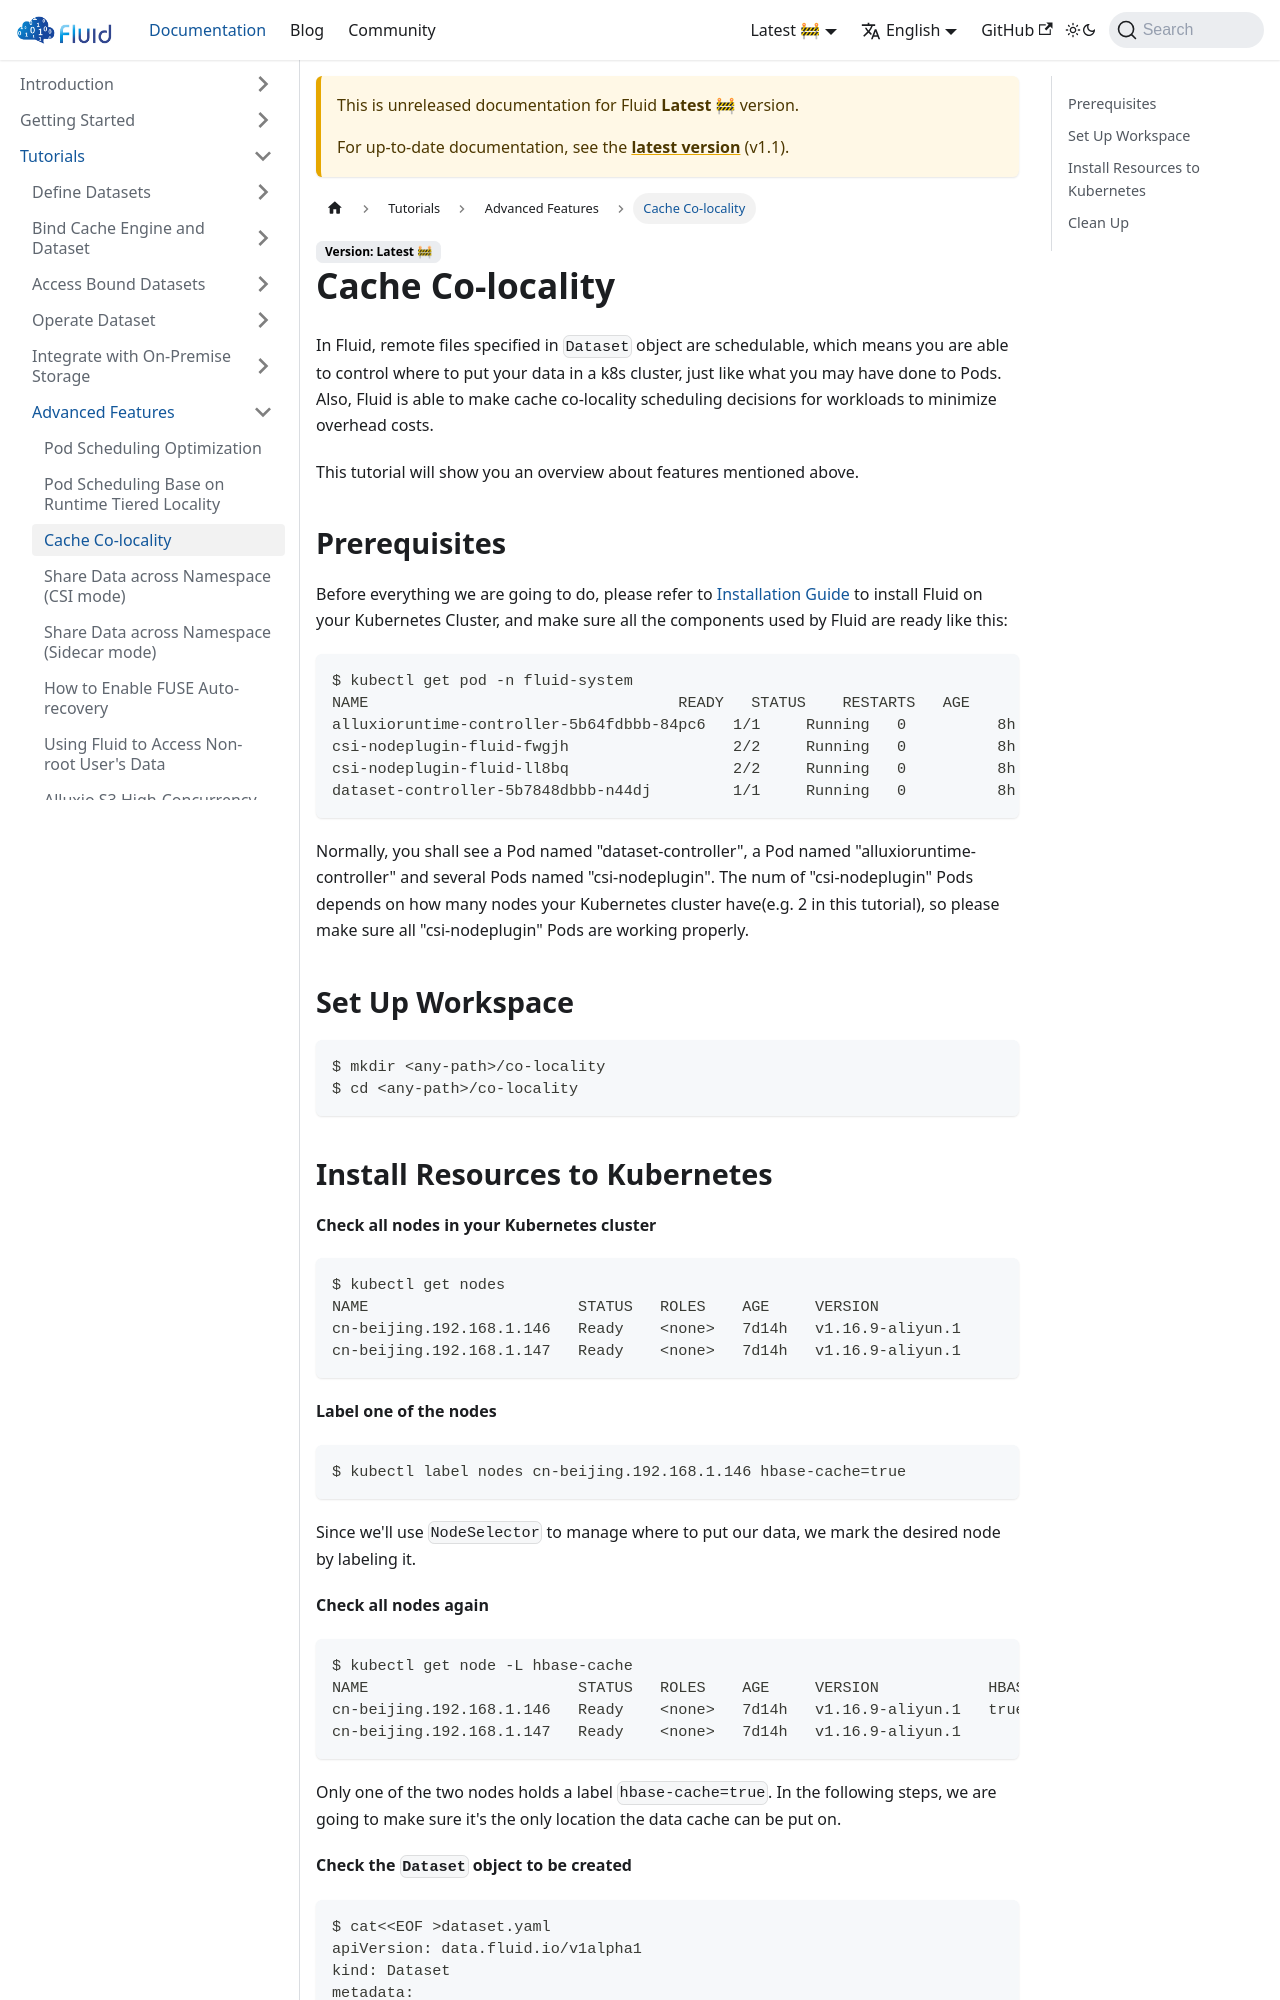

repository: fluid-cloudnative/fluid-cloudnative.github.io · page: docs/next/tutorials/advanced/cache-co-locality.html · generator: docusaurus

---
sidebar_label: Cache Co-locality
sidebar_position: 3
---

# Cache Co-locality

In Fluid, remote files specified in `Dataset` object are schedulable, which means you are able to control where to put your data in a k8s cluster, 
just like what you may have done to Pods. Also, Fluid is able to make cache co-locality scheduling decisions for workloads to minimize overhead costs.

This tutorial will show you an overview about features mentioned above.

## Prerequisites
Before everything we are going to do, please refer to [Installation Guide](/getting-started/installation.md) to install Fluid on your Kubernetes Cluster, and make sure all the components used by Fluid are ready like this:
```shell
$ kubectl get pod -n fluid-system
NAME                                  READY   STATUS    RESTARTS   AGE
alluxioruntime-controller-5b64fdbbb-84pc6   1/1     Running   0          8h
csi-nodeplugin-fluid-fwgjh                  2/2     Running   0          8h
csi-nodeplugin-fluid-ll8bq                  2/2     Running   0          8h
dataset-controller-5b7848dbbb-n44dj         1/1     Running   0          8h
```

Normally, you shall see a Pod named "dataset-controller", a Pod named "alluxioruntime-controller" and several Pods named "csi-nodeplugin". 
The num of "csi-nodeplugin" Pods depends on how many nodes your Kubernetes cluster have(e.g. 2 in this tutorial), so please make sure all "csi-nodeplugin" Pods are working properly.

## Set Up Workspace
```shell
$ mkdir <any-path>/co-locality
$ cd <any-path>/co-locality
```
